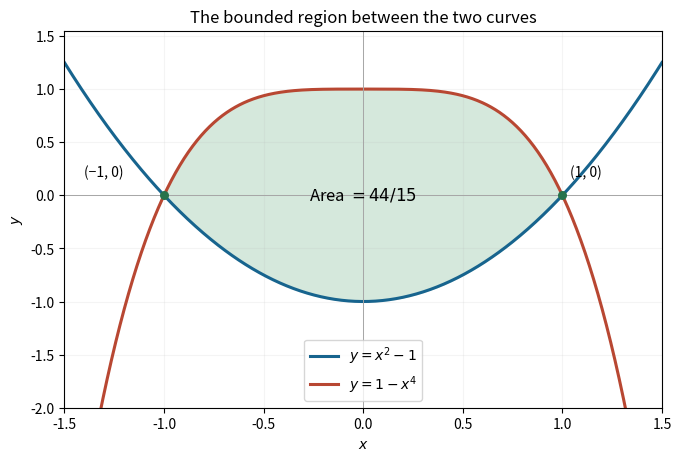

This figure's Python source:
"""Original exam-solution illustration; write the PNG basename to the cwd.

Tested with Python 3.14.4, NumPy 2.3.5 and Matplotlib 3.10.7.
"""
from pathlib import Path
import matplotlib
matplotlib.use("Agg")
import matplotlib.pyplot as plt
import numpy as np


def main():
    x=np.linspace(-1.5,1.5,700);inner=np.linspace(-1,1,400)
    fig,ax=plt.subplots(figsize=(6.7,4.5),layout="constrained",facecolor="white")
    ax.plot(x,x*x-1,color="#17648e",lw=2.2,label=r"$y=x^2-1$")
    ax.plot(x,1-x**4,color="#b84732",lw=2.2,label=r"$y=1-x^4$")
    ax.fill_between(inner,inner*inner-1,1-inner**4,color="#d5e8dc")
    ax.scatter([-1,1],[0,0],s=30,color="#27734c",zorder=6)
    ax.text(-1.4,.18,"(−1, 0)",fontsize=10);ax.text(1.04,.18,"(1, 0)",fontsize=10)
    ax.text(0,0,r"Area $=44/15$",ha="center",va="center",fontsize=12)
    ax.axhline(0,color=".65",lw=.7);ax.axvline(0,color=".65",lw=.7)
    ax.set(xlim=(-1.5,1.5),ylim=(-2,1.55),xlabel="$x$",ylabel="$y$",title="The bounded region between the two curves")
    ax.grid(alpha=.13);ax.legend(loc="lower center",fontsize=10)
    fig.savefig(Path("paper-1-parabola-quartic.png"),dpi=160,facecolor="white");plt.close(fig)


if __name__ == "__main__":
    main()
